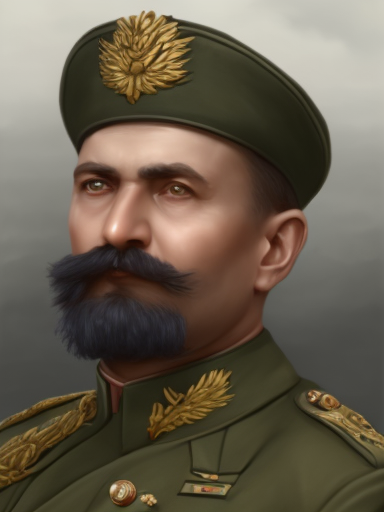
Generation parameters embedded in this image by AUTOMATIC1111 Stable Diffusion web UI or a fork of it (Forge, ...) (PNG 'parameters' text chunk):
matte painting, sharp focus, hoi4_vanilla_portrait_style, navy uniform, indian,
Steps: 20, Sampler: Euler, CFG scale: 9, Seed: 4226663689, Size: 384x512, Model hash: 9b8aa544, Batch size: 8, Batch pos: 7